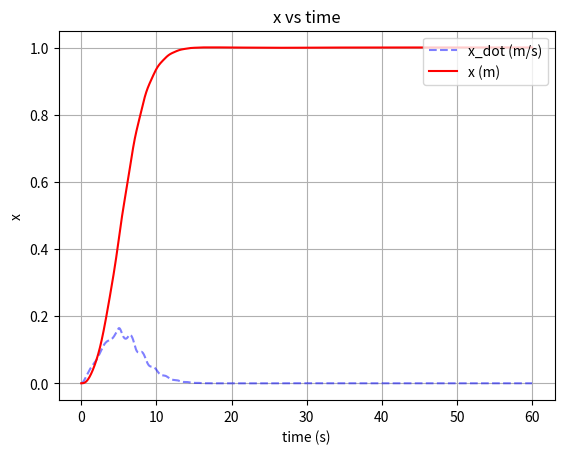

Here is the Python script that generated this plot: (Note: this script raises an exception after producing the figure.)
import numpy as np
import matplotlib.pyplot as plt
import math


def sign_matrix(X):
    Y = np.zeros(X.shape)
    for i in range(X.shape[0]):
        for j in range(X.shape[1]):
            if X[i, j] > 0:
                Y[i, j] = 1
            elif X[i, j] < 0:
                Y[i, j] = -1
            else:
                Y[i, j] = 0
    return Y


# Physical Parameter
mc = 5.0
mt = 5.0
bt = 10.0
br = 10.0
g = 9.81

# Motor 1
L1 = 0.0060
R1 = 2.0
J1 = 0.00100
b1 = 0.0004
rp1 = 0.04
Ke1 = 0.2
Kt1 = 0.2
K1 = 1 / (Kt1 * rp1)

# Motor 2
L2 = 0.0015
R2 = 0.5
J2 = 0.00025
b2 = 0.0001
rp2 = 0.01
Ke2 = 0.05
Kt2 = 0.05
K2 = 1 / (Kt2 * rp2)

control_limit = 24 # Volt


# Control Parameter
lambda1 = 10.0
lambda2 = 0.0
matrix_lambda = np.matrix([[lambda1], [lambda2]])

alpha1 = 0.6
alpha2 = 2.5
matrix_alpha = np.matrix([[alpha1, 0.0], [0.0, alpha2]])

beta1 = 2.0
beta2 = 5.0
matrix_beta = np.matrix([[beta1, 0.0], [0.0, beta2]])

# K must be > 0
k = 0.001

# print("matrix lambda: \n", matrix_lambda)
# print("matrix alpha: \n", matrix_alpha)
# print("matrix beta: \n", matrix_beta)
# print("k: \n", k)

# Simulation Parameter
dt = 0.005
timeout_duration = 60.0
steady_state_checking_duration_window = 1.0



y_desired = np.matrix([[1.0], [0.5], [0.0]])
y_initial = np.matrix([[0.0], [1.5], [0.0]])

x = [y_initial[0, 0]]
x_dot = [0.0]
x_dot_dot = [0.0]
l = [y_initial[1, 0]]
l_dot = [0.0]
l_dot_dot = [0.0]
theta = [y_initial[2, 0]]
theta_dot = [0.0]
theta_dot_dot = [0.0]

Ux = [0.0]
Ul = [0.0]

Sx = [0.0]
Sl = [0.0]


matrix_A = np.matrix([[0.0, 0.0], [0.0, 0.0]])
matrix_B = np.matrix([[0.0, 0.0], [0.0, 0.0]])
matrix_C = np.matrix([[0.0, 0.0], [0.0, 0.0]])
matrix_D = np.matrix([[0.0], [0.0]])
matrix_E = np.matrix([[0.0], [0.0]])
matrix_F = np.matrix([[0.0], [0.0]])

show_result = True
i = 0
while i < int(timeout_duration / dt):
    # print("i: ", i)
    # Update matrix A
    matrix_A[0, 0] = (
        -K1 * L1 * (rp1**2 * np.cos(theta[i]) ** 2 * mc - (mc + mt) * rp1**2 - J1)
    )
    matrix_A[0, 1] = -K1 * L1 * rp1**2 * mc * np.sin(theta[i])
    matrix_A[1, 0] = -K2 * L2 * rp2**2 * mc * np.sin(theta[i])
    matrix_A[1, 1] = K2 * L2 * (mc * rp2**2 + J2)

    # Update matrix B
    matrix_B[0, 0] = K1 * (
        2 * rp1**2 * np.cos(theta[i]) * np.sin(theta[i]) * L1 * mc * theta_dot[i]
        - rp1**2 * np.cos(theta[i])**2  * R1 * mc
        + (L1 * b1 + R1 * mc + R1 * mt) * rp1**2
        + R1 * J1
        + L1 * b1
    )
    matrix_B[0, 1] = (
        -K1
        * rp1**2
        * mc
        * (np.cos(theta[i]) * L1 * theta_dot[i] + np.sin(theta[i]) * R1)
    )
    matrix_B[1, 0] = (
        -K2
        * rp2**2
        * mc
        * (np.cos(theta[i]) * L2 * theta_dot[i] + np.sin(theta[i]) * R2)
    )
    matrix_B[1, 1] = K2 * (rp2**2 * (L2 * br + R2 * mc) + R2 * J2 + L2 * b2)

    # Update matrix C
    matrix_C[0, 0] = K1 * (R1 * bt * rp1**2 + Ke1 * Kt1 + R1 * b1)
    matrix_C[1, 1] = K2 * (R2 * br * rp2**2 + Ke2 * Kt2 + K2 * b2)

    # Update matrix D
    matrix_D[0, 0] = (
        K1 * 2 * L1 * rp1**2 * mc * np.sin(theta[i]) * l[i] * theta_dot[i]
    )
    matrix_D[1, 0] = -K2 * 2 * L2 * rp2**2 * mc * l[i] * theta_dot[i]

    # Update matrix E
    matrix_E[0, 0] = K1 * (
        L1 * rp1**2 * mc * np.cos(theta[i]) * l[i] * theta_dot[i] ** 2
        + rp1**2 * np.sin(theta[i]) * mc * (L1 * l_dot[i] + R1 * l[i]) * theta_dot[i]
        + 2 * L1 * rp1**2 * (np.cos(theta[i]) ** 2 - 0.5) * mc * g
    )

    matrix_E[1, 0] = K2 * (
        -(rp2**2) * mc * (L2 * l_dot[i] + R2 * l[i]) * theta_dot[i]
        + L2 * rp2**2 * mc * np.sin(theta[i]) * g
    )

    # Update matrix F
    matrix_F[0, 0] = K1 * np.cos(theta[i]) * np.sin(theta[i]) * R1 * mc * rp1**2 * g
    matrix_F[1, 0] = -K2 * np.cos(theta[i]) * R2 * mc * rp2**2 * g

    

    y_now = np.matrix([[x[i]], [l[i]]])
    y_dot_now = np.matrix([[x_dot[i]], [l_dot[i]]])
    y_dot_dot_now = np.matrix([[x_dot_dot[i]], [l_dot_dot[i]]])
    y_target = np.matrix([[y_desired[0, 0]], [y_desired[1, 0]]])
    

    sliding_surface_now = np.matrix([[Sx[i]], [Sl[i]]])
    sliding_surface_now = (
        matrix_lambda * theta[i]
        + np.matmul(matrix_alpha, (y_now - y_target))
        + np.matmul(matrix_beta, y_dot_now)
        + y_dot_dot_now
    )
    
    control_now = np.matrix([[0], [0]])
    control_now = (
        np.matmul((matrix_B - np.matmul(matrix_A, matrix_beta)), y_dot_dot_now)
        + np.matmul((matrix_C - np.matmul(matrix_A, matrix_alpha)), y_dot_now)
        + matrix_D * theta_dot_dot[i]
        + (matrix_E - np.matmul(matrix_A, matrix_lambda)) * theta_dot[i]
        + matrix_F
    ) - k * sign_matrix(sliding_surface_now)

    control_now = np.clip(control_now, -control_limit, control_limit)
    

    y_triple_dot_now = np.matmul(np.linalg.inv(matrix_A), (
        control_now
        - matrix_B * y_dot_dot_now
        - matrix_C * y_dot_now
        - matrix_D * theta_dot_dot[i]
        - matrix_E * theta[i]
        - matrix_F
    ))
    

    x_dot_dot.append(x_dot_dot[i] + y_triple_dot_now[0, 0] * dt)
    l_dot_dot.append(l_dot_dot[i] + y_triple_dot_now[1, 0] * dt)
    temp_ = (
        np.cos(theta[i]) * x_dot_dot[i]
        - 2 * l_dot[i] * theta_dot[i]
        - np.sin(theta[i]) * g
    ) / l[i]
    theta_dot_dot.append(temp_)
    x_dot.append(x_dot[i] + x_dot_dot[i + 1] * dt)
    l_dot.append(l_dot[i] + l_dot_dot[i + 1] * dt)
    theta_dot.append(theta_dot[i] + theta_dot_dot[i + 1] * dt)
    x.append(x[i] + x_dot[i + 1] * dt)
    l.append(l[i] + l_dot[i + 1] * dt)
    theta.append(theta[i] + theta_dot[i + 1] * dt)

    Sx.append(sliding_surface_now[0, 0])
    Sl.append(sliding_surface_now[1, 0])

    Ux.append(control_now[0, 0])
    Ul.append(control_now[1, 0])

    # print("matrix A: \n", matrix_A)
    # print("matrix B: \n", matrix_B)
    # print("matrix C: \n", matrix_C)
    # print("matrix D: \n", matrix_D)
    # print("matrix E: \n", matrix_E)
    # print("matrix F: \n", matrix_F)

    # print("y_now: \n", y_now)
    # print("y_target: \n", y_target)

    # print("control_now: \n", control_now)

    # print("Inversed matrix A: \n", np.linalg.inv(matrix_A))
    # print("y_triple_dot_now: \n", y_triple_dot_now)

    # print("x: ", x[i+1])
    # print("l: ", l[i+1])
    # print("theta: ", theta[i+1])
    # print("x_dot: ", x_dot[i+1])
    # print("l_dot: ", l_dot[i+1])
    # print("theta_dot: ", theta_dot[i+1])
    # print("x_dot_dot: ", x_dot_dot[i+1])
    # print("l_dot_dot: ", l_dot_dot[i+1])
    # print("theta_dot_dot: ", theta_dot_dot[i+1])

    # print("Sx: ", Sx[i+1])
    # print("Sl: ", Sl[i+1])

    # print("Ux: ", Ux[i+1])
    # print("Ul: ", Ul[i+1])

    

    if i % 100 == 0:
        print("Progress: ", round(i / (timeout_duration / dt) * 100, 1), "%", end="\r")

    i += 1
    if (abs(x[i]-y_desired[0,0]) > 2**16 or abs(l[i]-y_desired[1,0]) > 2**16 or abs(theta[i]-abs(y_desired[2,0])) > 2**16):
        print("Simulation Failed! Divergence detected!")
        show_result = False
        break

if (show_result):
    print("Simulation Completed!")

    time = np.arange(0, timeout_duration + dt, dt)
    # print(len(x))
    # print(len(time))

    # print(theta_dot_dot)

    plot_folder_path = "Simulasi/Gambar/Simulasi Gantry Motor/"

    # Plotting
    plt.figure("X Displacement")
    plt.plot(time, x_dot, "b--", label="x_dot (m/s)", alpha=0.5)
    plt.plot(time, x, "r", label="x (m)")
    plt.legend(loc="upper right")
    plt.xlabel("time (s)")
    plt.ylabel("x")
    plt.title("x vs time")
    plt.grid(True)
    plt.savefig(plot_folder_path + "x vs time.png")

    plt.figure(2)
    plt.plot(time, l_dot, "g--", label="l_dot (m/s)", alpha=0.5)
    plt.plot(time, l, "b", label="l (m)")
    plt.legend(loc="upper right")
    plt.xlabel("time (s)")
    plt.ylabel("l")
    plt.title("l vs time")
    plt.grid(True)
    plt.savefig(plot_folder_path + "l vs time.png")

    theta = [math.degrees(i) for i in theta]
    theta_dot = [math.degrees(i) for i in theta_dot]
    plt.figure(3)
    plt.plot(time, theta_dot, "r--", label="theta_dot (degree/s)", alpha=0.2)
    plt.plot(time, theta, "g", label="theta (degree)")
    plt.legend(loc="upper right")
    plt.xlabel("time (s)")
    plt.ylabel("theta")
    plt.title("theta vs time")
    plt.grid(True)
    plt.savefig(plot_folder_path + "theta vs time.png")

    plt.figure(4)
    plt.plot(time, Ux, "r", label="Ux (volt)")
    plt.plot(time, Sx, "b--", label="Sx")
    plt.legend(loc="upper right")
    plt.xlabel("time (s)")
    plt.ylabel("Ux Response")
    plt.title("Ux vs time")
    plt.grid(True)
    plt.savefig(plot_folder_path + "Ux vs time.png")

    plt.figure(5)
    plt.plot(time, Ul, "r", label="Uy (volt)")
    plt.plot(time, Sl, "b--", label="Sl")
    plt.legend(loc="upper right")
    plt.xlabel("time (s)")
    plt.ylabel("Ul Response")
    plt.title("Ul vs time")
    plt.grid(True)
    plt.savefig(plot_folder_path + "Ul vs time.png")

    plt.figure(6)
    plt.plot(time, x, "r", label="x (m)")
    plt.plot(time, l, "b", label="l (m)")
    plt.plot(time, theta, "g", label="theta (degree)")
    plt.legend(loc="upper right")
    plt.xlabel("time (s)")
    plt.ylabel("State")
    plt.title("State vs time")
    plt.grid(True)
    plt.savefig(plot_folder_path + "State vs time.png")


    # plt.show()
